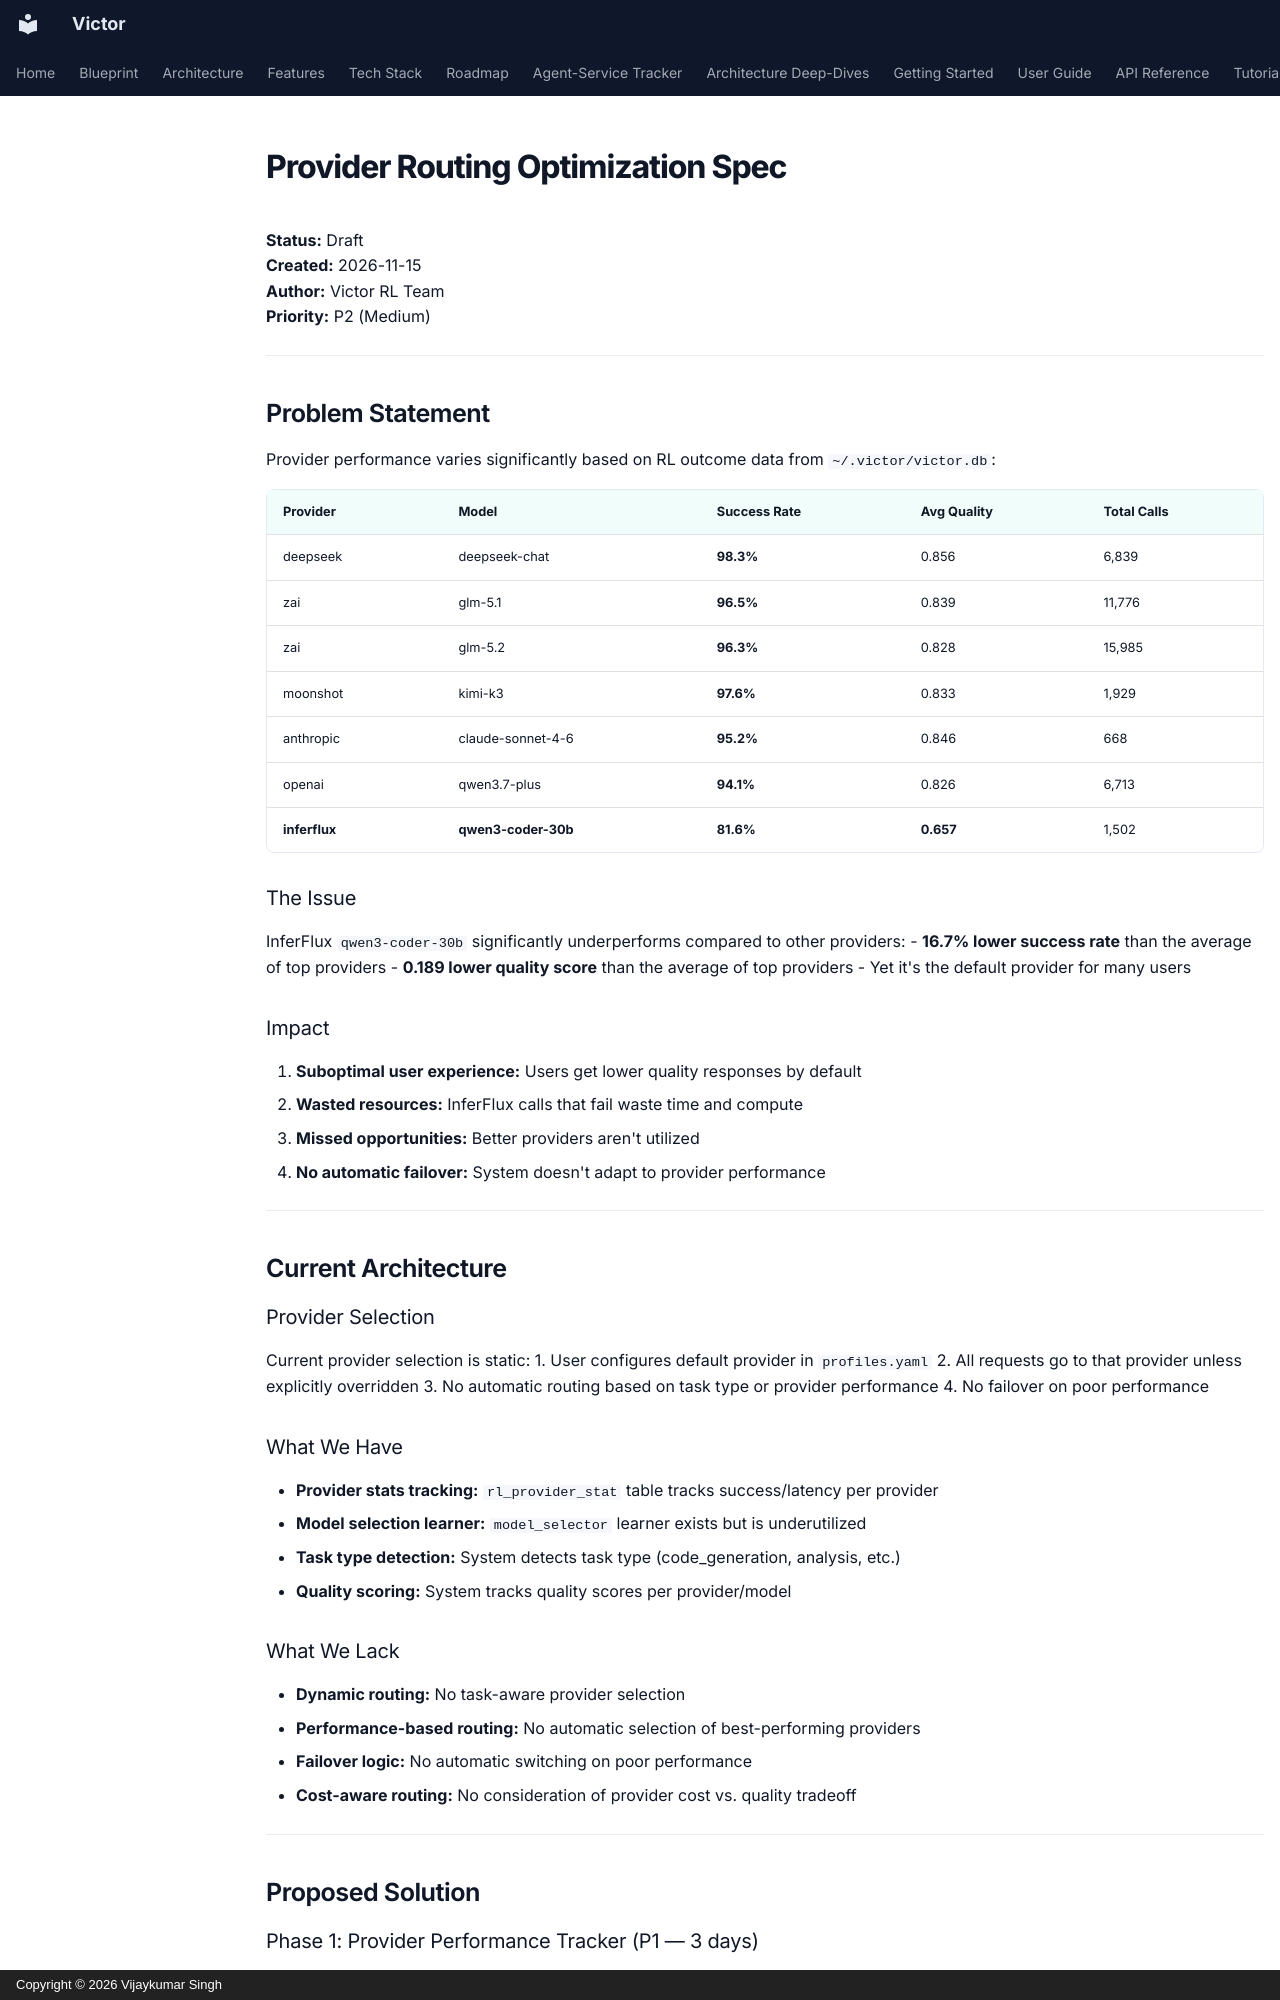

repository: anvai-labs/victor · page: architecture/provider-routing-optimization-spec/index.html · generator: mkdocs · copyright: Copyright © 2026 Vijaykumar Singh

# Provider Routing Optimization Spec

**Status:** Draft  
**Created:** 2026-11-15  
**Author:** Victor RL Team  
**Priority:** P2 (Medium)

---

## Problem Statement

Provider performance varies significantly based on RL outcome data from `~/.victor/victor.db`:

| Provider | Model | Success Rate | Avg Quality | Total Calls |
|----------|-------|-------------|-------------|-------------|
| deepseek | deepseek-chat | **98.3%** | 0.856 | 6,839 |
| zai | glm-5.1 | **96.5%** | 0.839 | 11,776 |
| zai | glm-5.2 | **96.3%** | 0.828 | 15,985 |
| moonshot | kimi-k3 | **97.6%** | 0.833 | 1,929 |
| anthropic | claude-sonnet-4-6 | **95.2%** | 0.846 | 668 |
| openai | qwen3.7-plus | **94.1%** | 0.826 | 6,713 |
| **inferflux** | **qwen3-coder-30b** | **81.6%** | **0.657** | 1,502 |

### The Issue

InferFlux `qwen3-coder-30b` significantly underperforms compared to other providers:
- **16.7% lower success rate** than the average of top providers
- **0.189 lower quality score** than the average of top providers
- Yet it's the default provider for many users

### Impact

1. **Suboptimal user experience:** Users get lower quality responses by default
2. **Wasted resources:** InferFlux calls that fail waste time and compute
3. **Missed opportunities:** Better providers aren't utilized
4. **No automatic failover:** System doesn't adapt to provider performance

---

## Current Architecture

### Provider Selection

Current provider selection is static:
1. User configures default provider in `profiles.yaml`
2. All requests go to that provider unless explicitly overridden
3. No automatic routing based on task type or provider performance
4. No failover on poor performance

### What We Have

- **Provider stats tracking:** `rl_provider_stat` table tracks success/latency per provider
- **Model selection learner:** `model_selector` learner exists but is underutilized
- **Task type detection:** System detects task type (code_generation, analysis, etc.)
- **Quality scoring:** System tracks quality scores per provider/model

### What We Lack

- **Dynamic routing:** No task-aware provider selection
- **Performance-based routing:** No automatic selection of best-performing providers
- **Failover logic:** No automatic switching on poor performance
- **Cost-aware routing:** No consideration of provider cost vs. quality tradeoff

---

## Proposed Solution

### Phase 1: Provider Performance Tracker (P1 — 3 days)

**Goal:** Build comprehensive provider performance tracking by task type.
